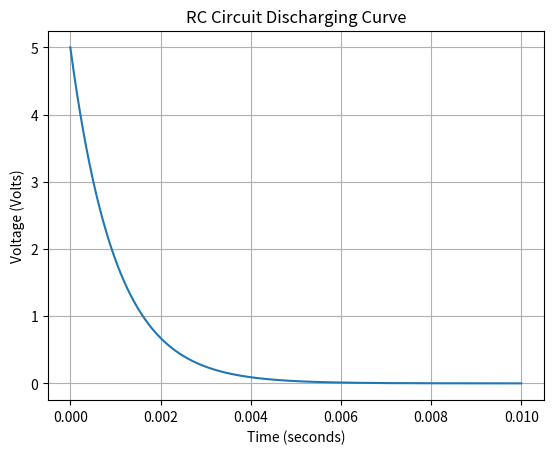

Write Python code to recreate this figure.

import numpy as np
import matplotlib.pyplot as plt


R = 1000          
C = 0.000001      
V_initial = 5     


time = np.linspace(0, 0.01, 1000)
Vc = V_initial * np.exp(-time / (R * C))

plt.plot(time, Vc)

plt.title("RC Circuit Discharging Curve")
plt.xlabel("Time (seconds)")
plt.ylabel("Voltage (Volts)")
plt.grid(True)
plt.show()
